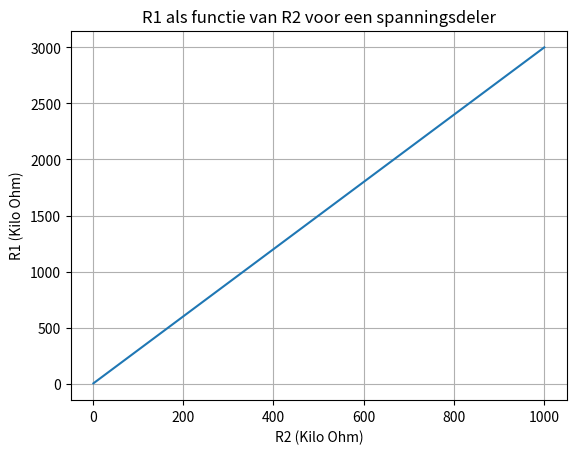

Reproduce this figure in Python.
import numpy as np
import matplotlib.pyplot as plt

V_in = 12
V_out = 3


def calculate_R1(R2, V_in, V_out):
    return(V_in*R2/V_out)-R2

R2 = np.linspace(1, 1000, 1000)
R1 = calculate_R1(R2, V_in, V_out)

plt.figure(0)
plt.plot(R2, R1)
plt.xlabel('R2 (Kilo Ohm)')
plt.ylabel('R1 (Kilo Ohm)')
plt.title('R1 als functie van R2 voor een spanningsdeler')
plt.grid()

plt.show()
